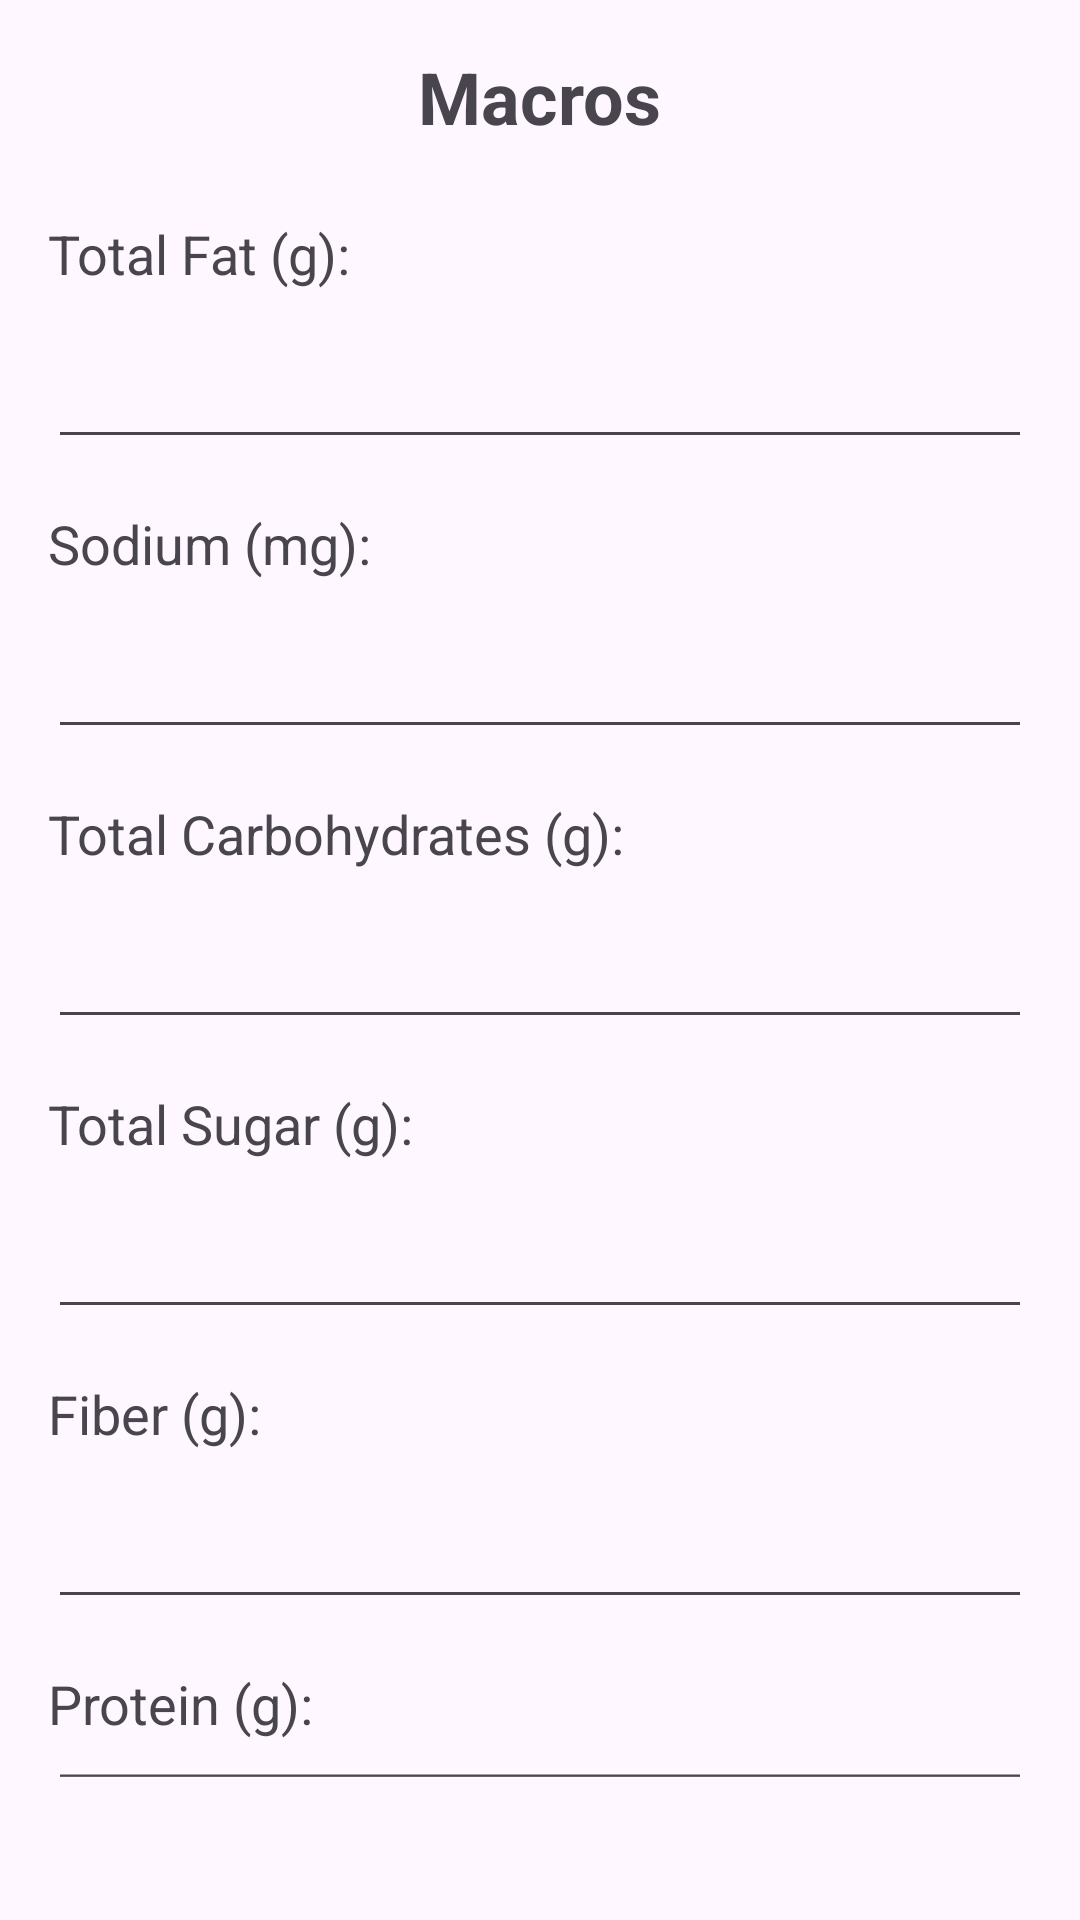

Android layout source for this screen:
<!-- AndroidManifest.xml: application theme Theme.Healthtrackingapp -->
<!-- res/layout/activity_macros.xml -->
<?xml version="1.0" encoding="utf-8"?>
<LinearLayout xmlns:android="http://schemas.android.com/apk/res/android"
    android:layout_width="match_parent"
    android:layout_height="match_parent"
    android:orientation="vertical"
    android:padding="16dp">

    <TextView
        android:layout_width="wrap_content"
        android:layout_height="wrap_content"
        android:text="Macros"
        android:textSize="24sp"
        android:textStyle="bold"
        android:layout_gravity="center"
        android:layout_marginBottom="24dp"/>

    <TextView
        android:id="@+id/tvTotalFatLabel"
        android:layout_width="wrap_content"
        android:layout_height="wrap_content"
        android:text="Total Fat (g):"
        android:textSize="18sp"/>

    <EditText
        android:id="@+id/etTotalFat"
        android:layout_width="match_parent"
        android:layout_height="wrap_content"
        android:inputType="numberDecimal"
        android:padding="16dp"
        android:layout_marginBottom="16dp"/>

    <TextView
        android:id="@+id/tvSodiumLabel"
        android:layout_width="wrap_content"
        android:layout_height="wrap_content"
        android:text="Sodium (mg):"
        android:textSize="18sp"/>

    <EditText
        android:id="@+id/etSodium"
        android:layout_width="match_parent"
        android:layout_height="wrap_content"
        android:inputType="numberDecimal"
        android:padding="16dp"
        android:layout_marginBottom="16dp"/>

    <TextView
        android:id="@+id/tvTotalCarbsLabel"
        android:layout_width="wrap_content"
        android:layout_height="wrap_content"
        android:text="Total Carbohydrates (g):"
        android:textSize="18sp"/>

    <EditText
        android:id="@+id/etTotalCarbs"
        android:layout_width="match_parent"
        android:layout_height="wrap_content"
        android:inputType="numberDecimal"
        android:padding="16dp"
        android:layout_marginBottom="16dp"/>

    <TextView
        android:id="@+id/tvTotalSugarLabel"
        android:layout_width="wrap_content"
        android:layout_height="wrap_content"
        android:text="Total Sugar (g):"
        android:textSize="18sp"/>

    <EditText
        android:id="@+id/etTotalSugar"
        android:layout_width="match_parent"
        android:layout_height="wrap_content"
        android:inputType="numberDecimal"
        android:padding="16dp"
        android:layout_marginBottom="16dp"/>

    <TextView
        android:id="@+id/tvFiberLabel"
        android:layout_width="wrap_content"
        android:layout_height="wrap_content"
        android:text="Fiber (g):"
        android:textSize="18sp"/>

    <EditText
        android:id="@+id/etFiber"
        android:layout_width="match_parent"
        android:layout_height="wrap_content"
        android:inputType="numberDecimal"
        android:padding="16dp"
        android:layout_marginBottom="16dp"/>

    <TextView
        android:id="@+id/tvProteinLabel"
        android:layout_width="wrap_content"
        android:layout_height="wrap_content"
        android:text="Protein (g):"
        android:textSize="18sp"/>

    <EditText
        android:id="@+id/etProtein"
        android:layout_width="match_parent"
        android:layout_height="wrap_content"
        android:inputType="numberDecimal"
        android:padding="16dp"
        android:layout_marginBottom="24dp"/>

    <Button
        android:id="@+id/btnSave"
        android:layout_width="wrap_content"
        android:layout_height="wrap_content"
        android:layout_gravity="center"
        android:text="Save"/>

    <TextView
        android:id="@+id/tvStoredData"
        android:layout_width="match_parent"
        android:layout_height="wrap_content"
        android:textSize="18sp"
        android:textStyle="italic"
        android:layout_marginTop="24dp"/>

</LinearLayout>
<!-- resources referenced by this layout -->
<resources>
  <style name="Theme.Healthtrackingapp" parent="Base.Theme.Healthtrackingapp" />
  <style name="Base.Theme.Healthtrackingapp" parent="Theme.Material3.DayNight.NoActionBar">
          
          
      </style>
</resources>
